Run: headless pygame with SDL's dummy video driver; simulated clock (each Clock.tick advances the game by its frame time, no real sleeping); random seed 0; keys injected as events and as key.get_pressed() state; mouse plan: one left click at the window centre at the start of phase 2, then a move to the lower-right quarter at the start of phase 3.
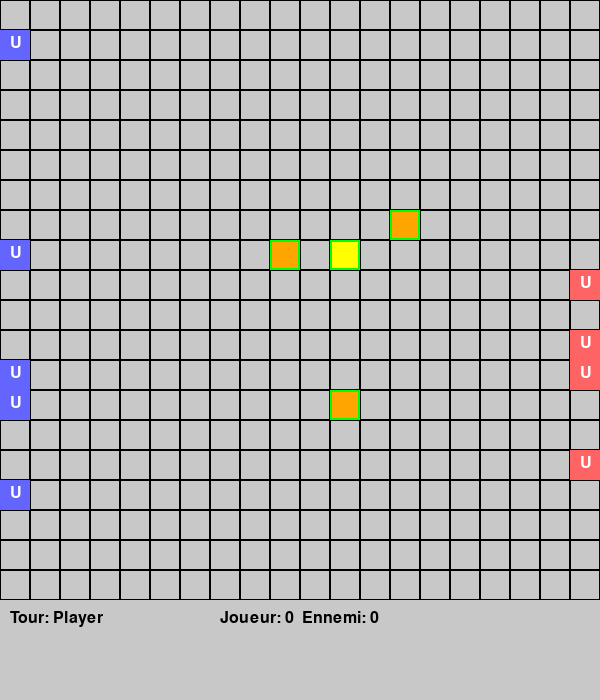
Frame 1 of 4 · flips 1–60 · no input
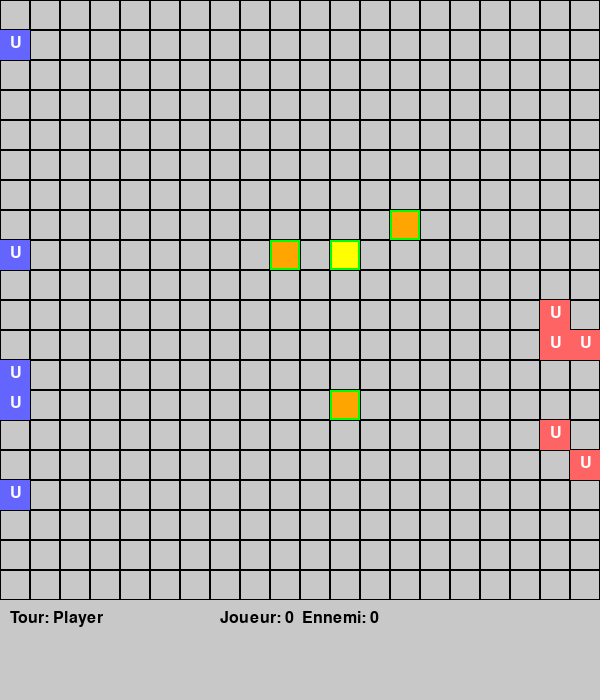
Frame 2 of 4 · flips 61–180 · clicked the window centre · tapped SPACE, RETURN · held RIGHT (→), D
Frame 3 of 4 · flips 181–300 · moved the mouse to the lower-right quarter · held DOWN (↓), S · screen unchanged from frame 2, image omitted
Frame 4 of 4 · flips 301–420 · held LEFT (←), A, UP (↑), W · screen unchanged from frame 3, image omitted

The pygame program that drew these frames:

import pygame
import random
import time

# --- Initialisation ---
pygame.init()
TAILLE_CASE = 30
GRID_SIZE = 20
SCREEN_WIDTH = TAILLE_CASE * GRID_SIZE
SCREEN_HEIGHT = TAILLE_CASE * GRID_SIZE + 100  # espace pour UI
screen = pygame.display.set_mode((SCREEN_WIDTH, SCREEN_HEIGHT))
pygame.display.set_caption("Bataille des Objectifs")  # titre modifié
clock = pygame.time.Clock()
font = pygame.font.SysFont(None, 24)

# --- Couleurs ---
GRIS = (200, 200, 200)
BLEU = (0, 0, 255)
BLEU_CLAIR = (100, 100, 255)
ROUGE = (255, 0, 0)
ROUGE_CLAIR = (255, 100, 100)
VERT = (0, 255, 0)
JAUNE = (255, 255, 0)
ORANGE = (255, 165, 0)
NOIR = (0, 0, 0)
BLANC = (255, 255, 255)

# --- Classes ---
class Unit:
    def __init__(self, x, y, team):
        self.x = x
        self.y = y
        self.team = team
        self.pv = 2
        self.deplace = False
        self.attaquee_ce_tour = False
        self.objectifs_visites = set()

class Objectif:
    def __init__(self, x, y, type_):
        self.x = x
        self.y = y
        self.type = type_  # 'mineur' ou 'majeur'

# --- Initialisation des unités ---
player_units = [Unit(0, random.randint(0, GRID_SIZE-1), 'player') for _ in range(5)]
enemy_units = [Unit(GRID_SIZE-1, random.randint(0, GRID_SIZE-1), 'enemy') for _ in range(5)]

# --- Initialisation des objectifs ---
objectifs = []
positions = set()
while len(objectifs) < 4:
    x = random.randint(GRID_SIZE//2-3, GRID_SIZE//2+3)
    y = random.randint(GRID_SIZE//2-3, GRID_SIZE//2+3)
    if (x, y) not in positions:
        positions.add((x, y))
        type_ = 'majeur' if len(objectifs) == 0 else 'mineur'
        objectifs.append(Objectif(x, y, type_))

# --- Scores ---
score_player = 0
score_enemy = 0
player_occupied_major = set()
player_occupied_minor = set()
enemy_occupied_major = set()
enemy_occupied_minor = set()

# --- Tour ---
tour = 'player'
selected_unit = None

# --- Fonctions ---
def draw_grid():
    screen.fill(NOIR)
    for x in range(GRID_SIZE):
        for y in range(GRID_SIZE):
            rect = pygame.Rect(x*TAILLE_CASE, y*TAILLE_CASE, TAILLE_CASE, TAILLE_CASE)
            pygame.draw.rect(screen, GRIS, rect)
            pygame.draw.rect(screen, NOIR, rect, 1)
    # Dessin des objectifs
    for obj in objectifs:
        color = JAUNE if obj.type=='majeur' else ORANGE
        rect = pygame.Rect(obj.x*TAILLE_CASE, obj.y*TAILLE_CASE, TAILLE_CASE, TAILLE_CASE)
        pygame.draw.rect(screen, color, rect)
        pygame.draw.rect(screen, VERT, rect, 2)
    # Dessin des unités
    for u in player_units:
        rect = pygame.Rect(u.x*TAILLE_CASE, u.y*TAILLE_CASE, TAILLE_CASE, TAILLE_CASE)
        color = BLEU if u.deplace else BLEU_CLAIR
        pygame.draw.rect(screen, color, rect)
        if selected_unit == u:
            pygame.draw.rect(screen, VERT, rect, 3)
        text = font.render("U", True, BLANC)
        screen.blit(text, (u.x*TAILLE_CASE+10, u.y*TAILLE_CASE+5))
    for u in enemy_units:
        rect = pygame.Rect(u.x*TAILLE_CASE, u.y*TAILLE_CASE, TAILLE_CASE, TAILLE_CASE)
        color = ROUGE if u.deplace else ROUGE_CLAIR
        pygame.draw.rect(screen, color, rect)
        text = font.render("U", True, BLANC)
        screen.blit(text, (u.x*TAILLE_CASE+10, u.y*TAILLE_CASE+5))
    # Interface
    pygame.draw.rect(screen, GRIS, (0, GRID_SIZE*TAILLE_CASE, SCREEN_WIDTH, 100))
    txt_tour = font.render(f"Tour: {tour.capitalize()}", True, NOIR)
    screen.blit(txt_tour, (10, GRID_SIZE*TAILLE_CASE + 10))
    txt_score = font.render(f"Joueur: {score_player}  Ennemi: {score_enemy}", True, NOIR)
    screen.blit(txt_score, (SCREEN_WIDTH//2 - 80, GRID_SIZE*TAILLE_CASE + 10))
    pygame.display.flip()

def unit_at(pos, team=None):
    x, y = pos
    for u in (player_units + enemy_units):
        if u.x == x and u.y == y and (team is None or u.team == team):
            return u
    return None

def move_unit(unit, x, y):
    if 0 <= x < GRID_SIZE and 0 <= y < GRID_SIZE and unit_at((x, y)) is None:
        unit.x = x
        unit.y = y
        unit.deplace = True
        check_objectif(unit)

def check_objectif(unit):
    global score_player, score_enemy
    for obj in objectifs:
        if unit.x == obj.x and unit.y == obj.y:
            if unit.team == 'player':
                if obj.type=='majeur' and (obj.x,obj.y) not in player_occupied_major:
                    score_player += 3
                    player_occupied_major.add((obj.x,obj.y))
                elif obj.type=='mineur' and (obj.x,obj.y) not in player_occupied_minor:
                    score_player += 1
                    player_occupied_minor.add((obj.x,obj.y))
            else:
                if obj.type=='majeur' and (obj.x,obj.y) not in enemy_occupied_major:
                    score_enemy += 3
                    enemy_occupied_major.add((obj.x,obj.y))
                elif obj.type=='mineur' and (obj.x,obj.y) not in enemy_occupied_minor:
                    score_enemy += 1
                    enemy_occupied_minor.add((obj.x,obj.y))

# --- Boucle principale ---
running = True
while running:
    draw_grid()
    for event in pygame.event.get():
        if event.type == pygame.QUIT:
            running = False
        elif event.type == pygame.MOUSEBUTTONDOWN and tour == 'player':
            mx, my = pygame.mouse.get_pos()
            gx, gy = mx // TAILLE_CASE, my // TAILLE_CASE
            if event.button == 1:  # clic gauche
                u = unit_at((gx, gy), 'player')
                if u:
                    selected_unit = u
            elif event.button == 3:  # clic droit
                if selected_unit and not selected_unit.deplace:
                    target = unit_at((gx, gy), 'enemy')
                    if target and abs(target.x-selected_unit.x)<=1 and abs(target.y-selected_unit.y)<=1:
                        target.pv -= 1
                        selected_unit.deplace = True
                        if target.pv <=0:
                            enemy_units.remove(target)
                    else:
                        move_unit(selected_unit, gx, gy)
        elif event.type == pygame.KEYDOWN:
            if event.key == pygame.K_RETURN:
                # Fin de tour joueur
                for u in player_units:
                    u.deplace = False
                    u.attaquee_ce_tour = False
                tour = 'enemy'
    # --- IA ennemie simplifiée ---
    if tour == 'enemy':
        for u in enemy_units:
            if not u.deplace:
                # Attaque si unité voisine
                target = None
                for pu in player_units:
                    if abs(pu.x-u.x)<=1 and abs(pu.y-u.y)<=1:
                        target = pu
                        break
                if target:
                    target.pv -= 1
                    u.deplace = True
                    if target.pv <= 0:
                        player_units.remove(target)
                else:
                    # Déplacement aléatoire vers le centre
                    dx = GRID_SIZE//2 - u.x
                    dy = GRID_SIZE//2 - u.y
                    nx = u.x + (1 if dx>0 else -1 if dx<0 else 0)
                    ny = u.y + (1 if dy>0 else -1 if dy<0 else 0)
                    if unit_at((nx, ny)) is None:
                        u.x = nx
                        u.y = ny
                        u.deplace = True
                        check_objectif(u)
        for u in enemy_units:
            u.deplace = False
            u.attaquee_ce_tour = False
        tour = 'player'
    # --- Vérification victoire ---
    if score_player >=50 or not enemy_units:
        print("Victoire Joueur !")
        time.sleep(2)
        running = False
    elif score_enemy >=50 or not player_units:
        print("Victoire Ennemi !")
        time.sleep(2)
        running = False
    clock.tick(30)

pygame.quit()
